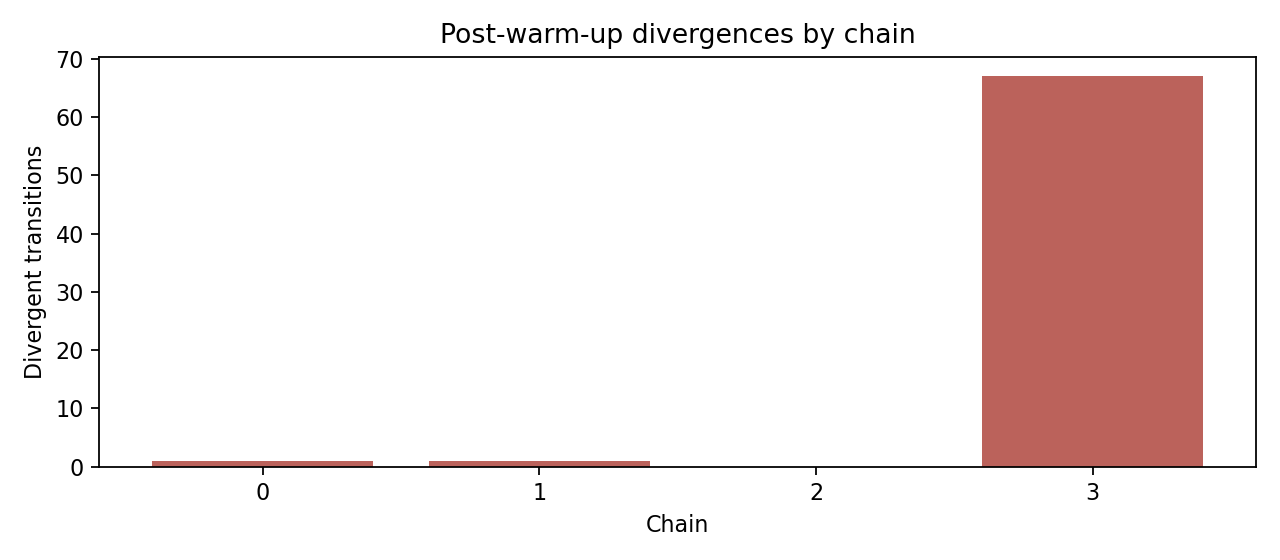

The table this chart was drawn from, first rows:
chain, draws, divergences, divergence_rate
0, 2000, 1, 0.0005
1, 2000, 1, 0.0005
2, 2000, 0, 0.0
3, 2000, 67, 0.0335
